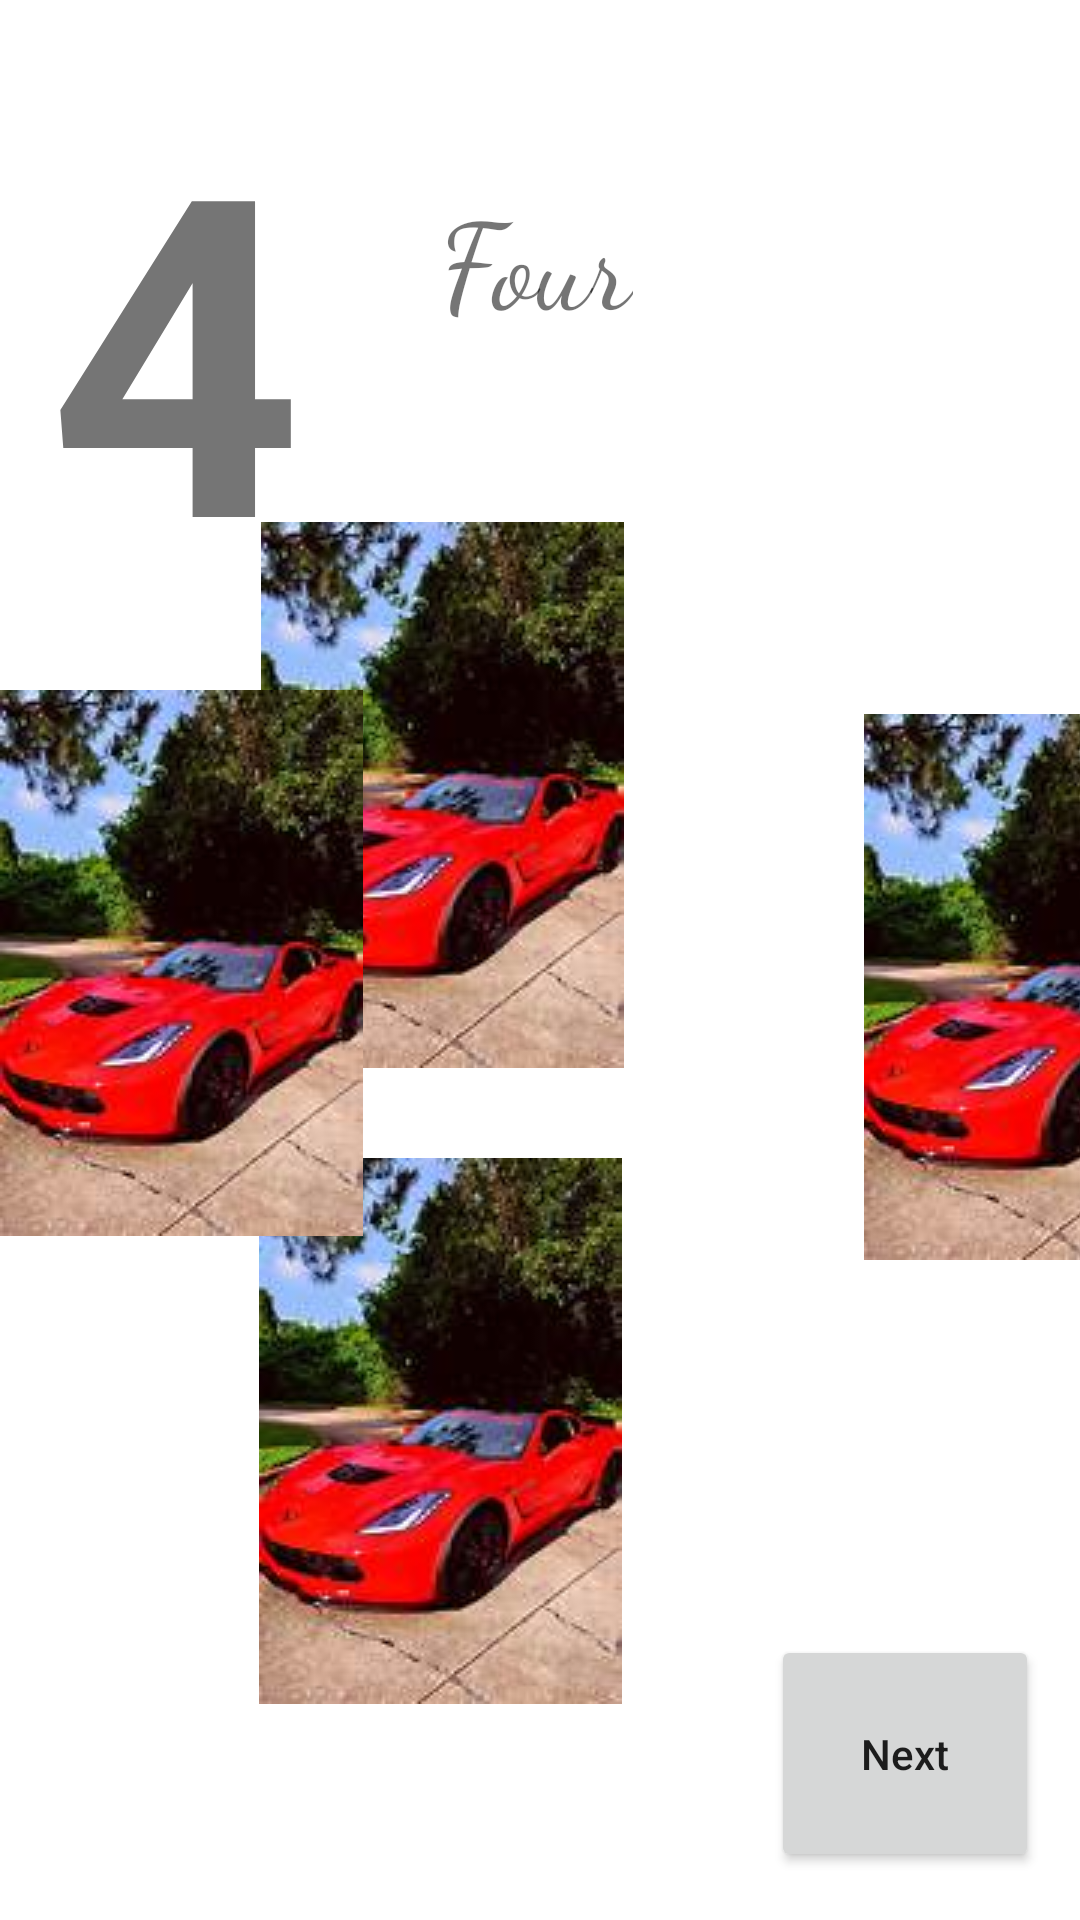

Android layout source for this screen:
<!-- AndroidManifest.xml: application theme Theme.Assignment2SMD -->
<!-- res/layout/activity_main5.xml -->
<?xml version="1.0" encoding="utf-8"?>
<androidx.constraintlayout.widget.ConstraintLayout xmlns:android="http://schemas.android.com/apk/res/android"
    xmlns:app="http://schemas.android.com/apk/res-auto"
    xmlns:tools="http://schemas.android.com/tools"
    android:layout_width="match_parent"
    android:layout_height="match_parent"
    tools:context=".MainActivity5">

    <ImageView
        android:id="@+id/imageView"
        android:layout_width="wrap_content"
        android:layout_height="wrap_content"
        android:layout_marginStart="288dp"
        android:layout_marginBottom="220dp"
        android:scaleType="center"
        android:src="@drawable/car2"

        app:layout_constraintBottom_toBottomOf="parent"
        app:layout_constraintStart_toStartOf="parent" />

    <ImageView
        android:id="@+id/imageView1"
        android:layout_width="wrap_content"
        android:layout_height="wrap_content"
        android:layout_marginEnd="152dp"
        android:layout_marginBottom="284dp"
        android:scaleType="center"
        android:src="@drawable/car2"
        app:layout_constraintBottom_toBottomOf="parent"
        app:layout_constraintEnd_toEndOf="parent"
        app:layout_constraintHorizontal_bias="1.0"
        app:layout_constraintStart_toStartOf="parent" />

    <ImageView
        android:id="@+id/imageView3"
        android:layout_width="wrap_content"
        android:layout_height="wrap_content"
        android:layout_marginEnd="152dp"
        android:layout_marginBottom="72dp"
        android:scaleType="center"
        android:src="@drawable/car2"
        app:layout_constraintBottom_toBottomOf="parent"
        app:layout_constraintEnd_toEndOf="parent"
        app:layout_constraintHorizontal_bias="0.992"
        app:layout_constraintStart_toStartOf="parent" />

    <ImageView
        android:id="@+id/imageView4"
        android:layout_width="wrap_content"
        android:layout_height="wrap_content"
        android:layout_marginEnd="152dp"
        android:layout_marginBottom="228dp"
        android:scaleType="center"
        android:src="@drawable/car2"
        app:layout_constraintBottom_toBottomOf="parent"
        app:layout_constraintEnd_toEndOf="parent"
        app:layout_constraintHorizontal_bias="0.0"
        app:layout_constraintRight_toRightOf="@id/imageView3"
        app:layout_constraintStart_toStartOf="parent" />

    <TextView
        android:id="@+id/Four"
        android:layout_width="wrap_content"
        android:layout_height="wrap_content"
        android:fontFamily="cursive"
        android:text="Four"
        android:textSize="40sp"
        android:textAlignment="center"
        app:layout_constraintBottom_toBottomOf="parent"
        app:layout_constraintEnd_toEndOf="parent"
        app:layout_constraintHorizontal_bias="0.496"
        app:layout_constraintStart_toStartOf="parent"
        app:layout_constraintTop_toTopOf="parent"
        app:layout_constraintVertical_bias="0.1"
        android:gravity="center_horizontal" />

    <TextView
        android:id="@+id/text"
        android:layout_width="wrap_content"
        android:layout_height="wrap_content"
        android:layout_marginLeft="16dp"
        android:layout_marginTop="16dp"
        android:text="4"
        android:textSize="148sp"
        android:textStyle="bold"
        app:layout_constraintLeft_toLeftOf="parent"
        app:layout_constraintTop_toTopOf="parent" />

    <Button
        android:id="@+id/button2"
        android:layout_width="wrap_content"
        android:layout_height="wrap_content"
        android:layout_marginBottom="16dp"
        android:onClick="GoToNextPage"
        android:padding="30dp"
        android:text="Next"
        android:textAllCaps="false"
        app:layout_constraintBottom_toBottomOf="parent"
        app:layout_constraintHorizontal_bias="0.949"
        app:layout_constraintLeft_toLeftOf="parent"
        app:layout_constraintRight_toRightOf="parent" />
</androidx.constraintlayout.widget.ConstraintLayout>
<!-- resources referenced by this layout -->
<resources>
  <!-- drawable car2: jpg bitmap (drawable, 6951 bytes) -->
  <style name="Theme.Assignment2SMD" parent="Theme.MaterialComponents.DayNight.DarkActionBar">
          
          <item name="colorPrimary">@color/purple_500</item>
          <item name="colorPrimaryVariant">@color/purple_700</item>
          <item name="colorOnPrimary">@color/white</item>
          
          <item name="colorSecondary">@color/teal_200</item>
          <item name="colorSecondaryVariant">@color/teal_700</item>
          <item name="colorOnSecondary">@color/black</item>
          
          <item name="android:statusBarColor" tools:targetApi="l">?attr/colorPrimaryVariant</item>
          
      </style>
  <!-- not gathered from this repository: default colours our renderer supplied (Android Studio template values) -->
  <color name="purple_500">#FF6200EE</color>
  <color name="purple_700">#FF3700B3</color>
  <color name="teal_200">#FF03DAC5</color>
  <color name="teal_700">#FF018786</color>
  <color name="black">#FF000000</color>
  <color name="white">#FFFFFFFF</color>
</resources>
